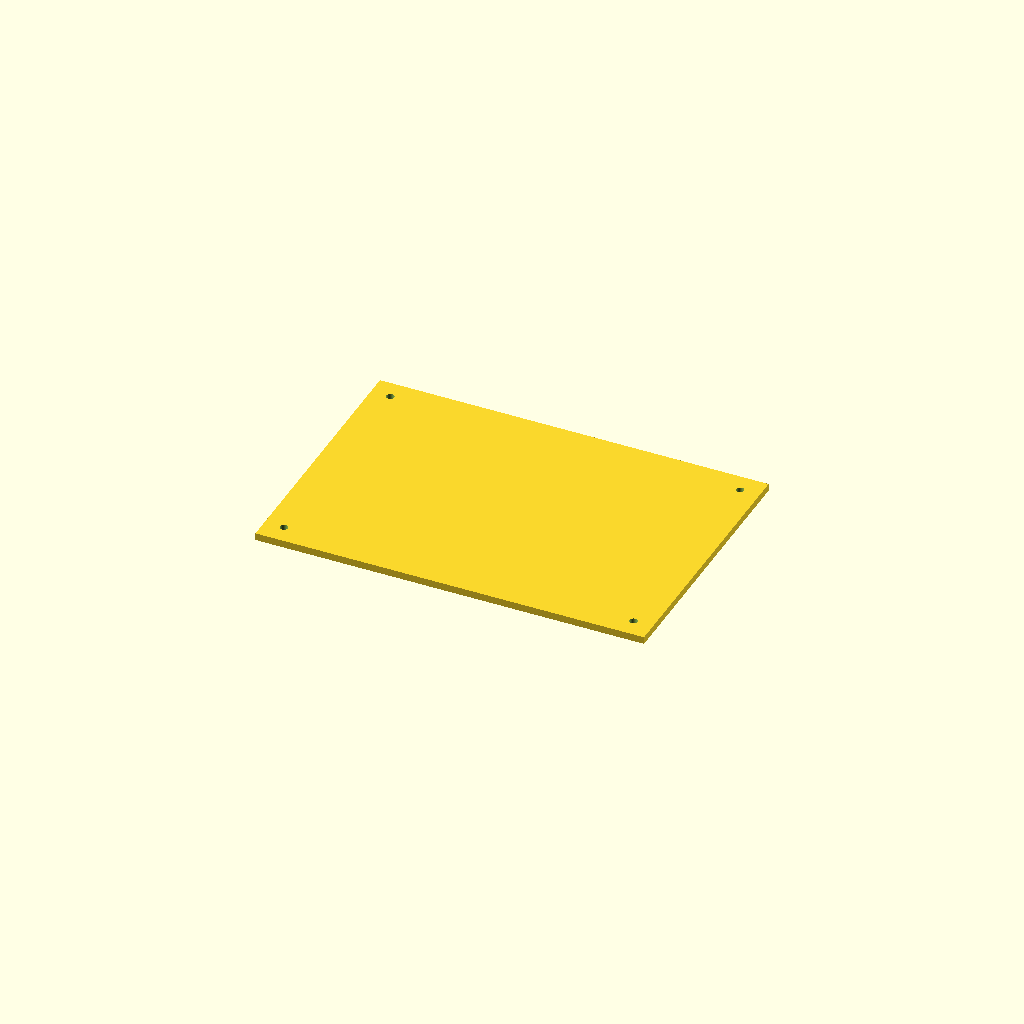
Cell 1: rendered with the file's own defaults.
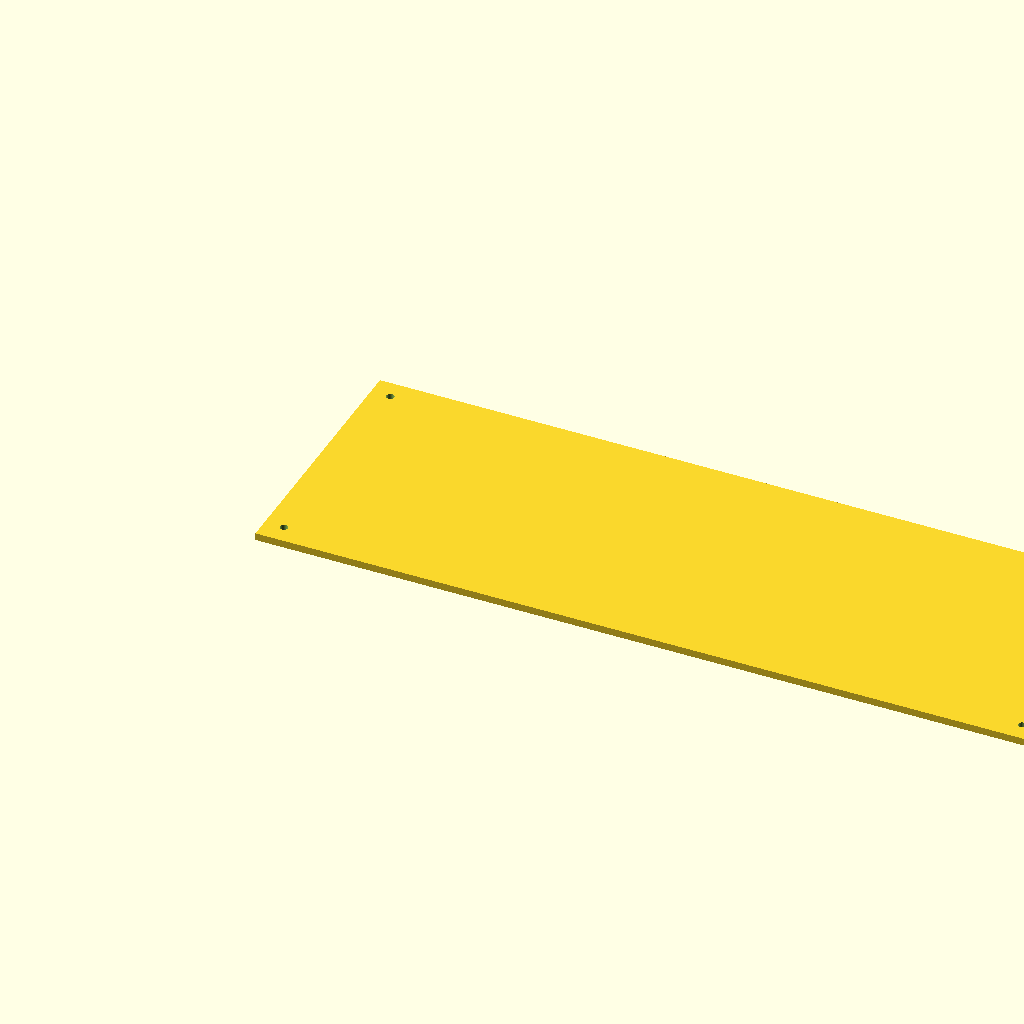
Cell 2: length = 320 (everything else at default).
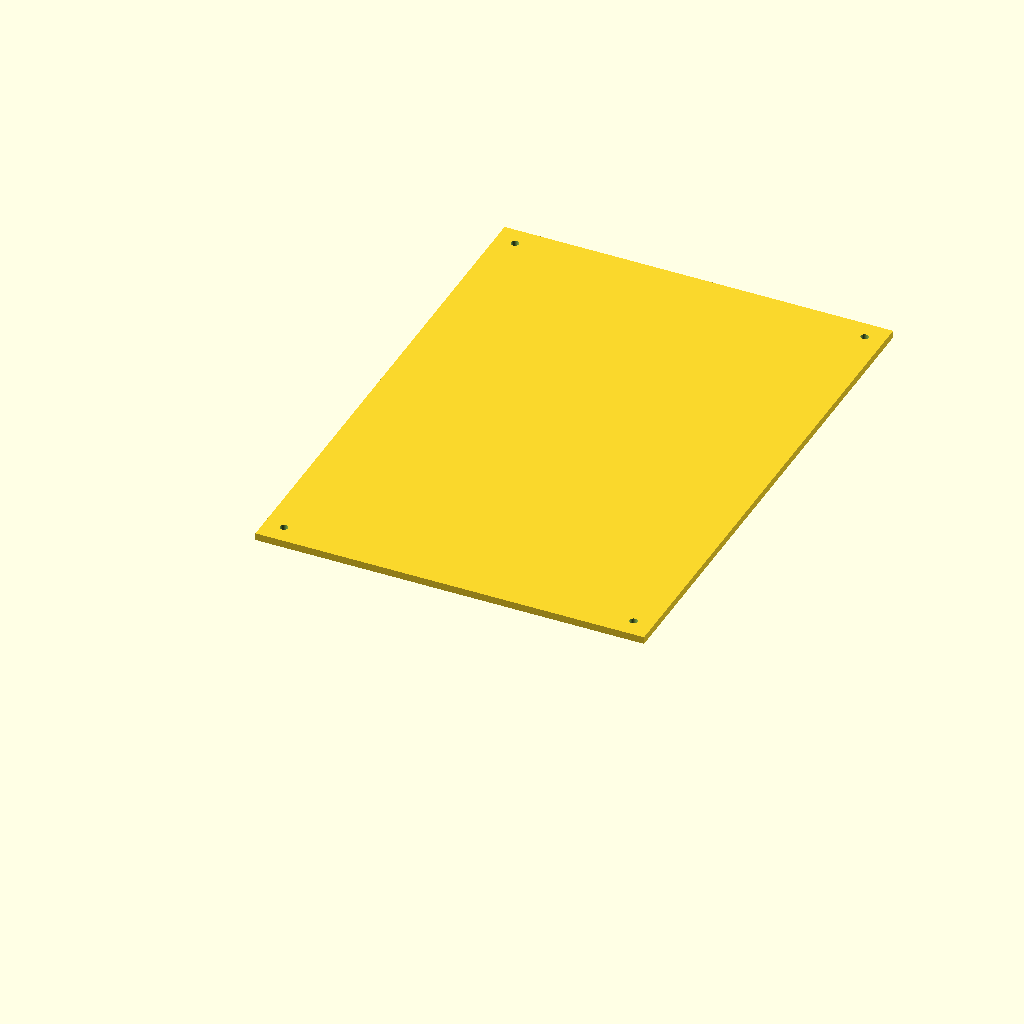
Cell 3: the same model with width = 220.
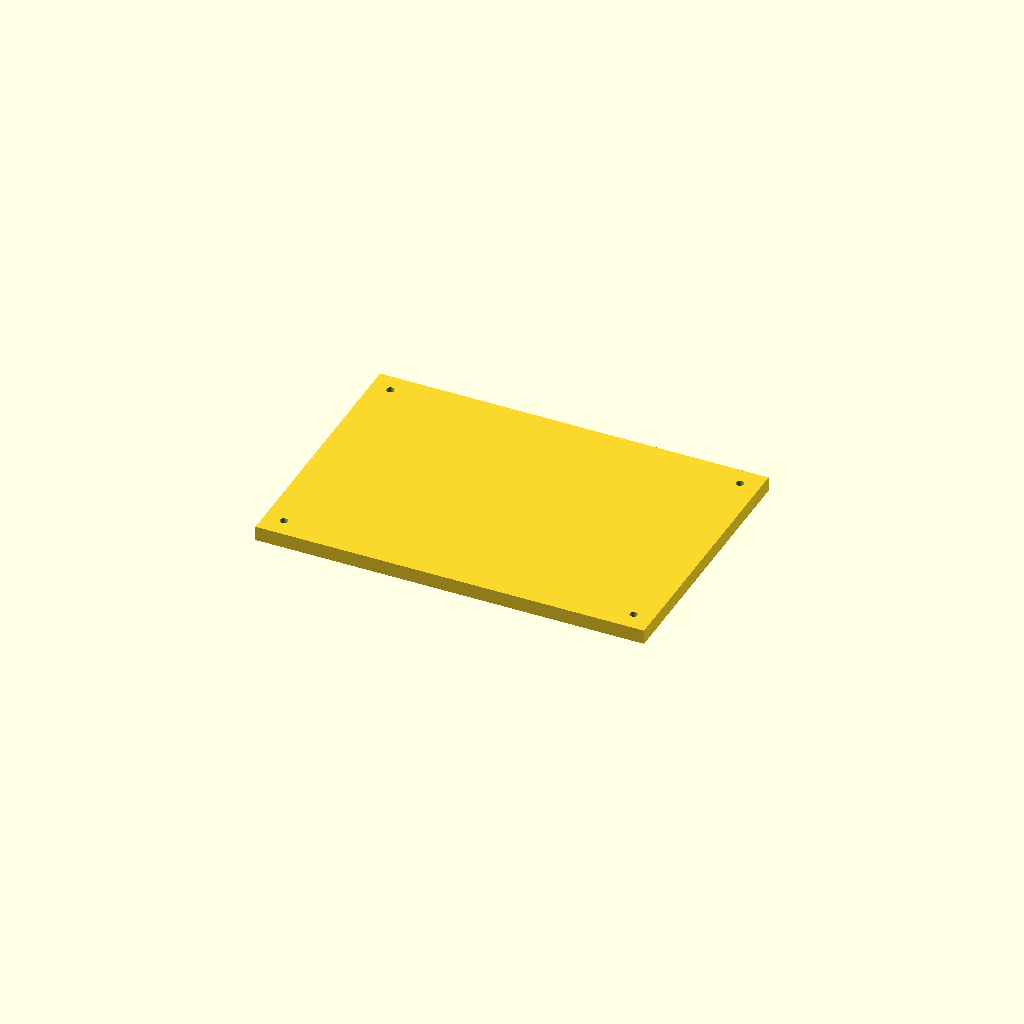
Cell 4 — thickness set to 6, the other parameters unchanged.
All cells are drawn from one camera (rotation 55°, 0°, 25°, orthographic, colour scheme Cornfield), so only the parameter changes between them.
OpenSCAD source file Source/Enclosure_lid.scad:
// Smart Kitchen LPG Safety System
// Flat enclosure lid
// Units: mm

$fn = 48;

length = 160;
width = 110;
thickness = 3;
hole_d = 3.2;
offset = 8;

difference() {
cube([length, width, thickness]);

for (x = [offset, length-offset])
    for (y = [offset, width-offset])
        translate([x, y, -0.1])
            cylinder(
                h = thickness + 0.2,
                d = hole_d
            );

}
Customizer parameters (derived from the source; name, type, default, range or options):
length: number, default 160
width: number, default 110
thickness: number, default 3
hole_d: number, default 3.2
offset: number, default 8
